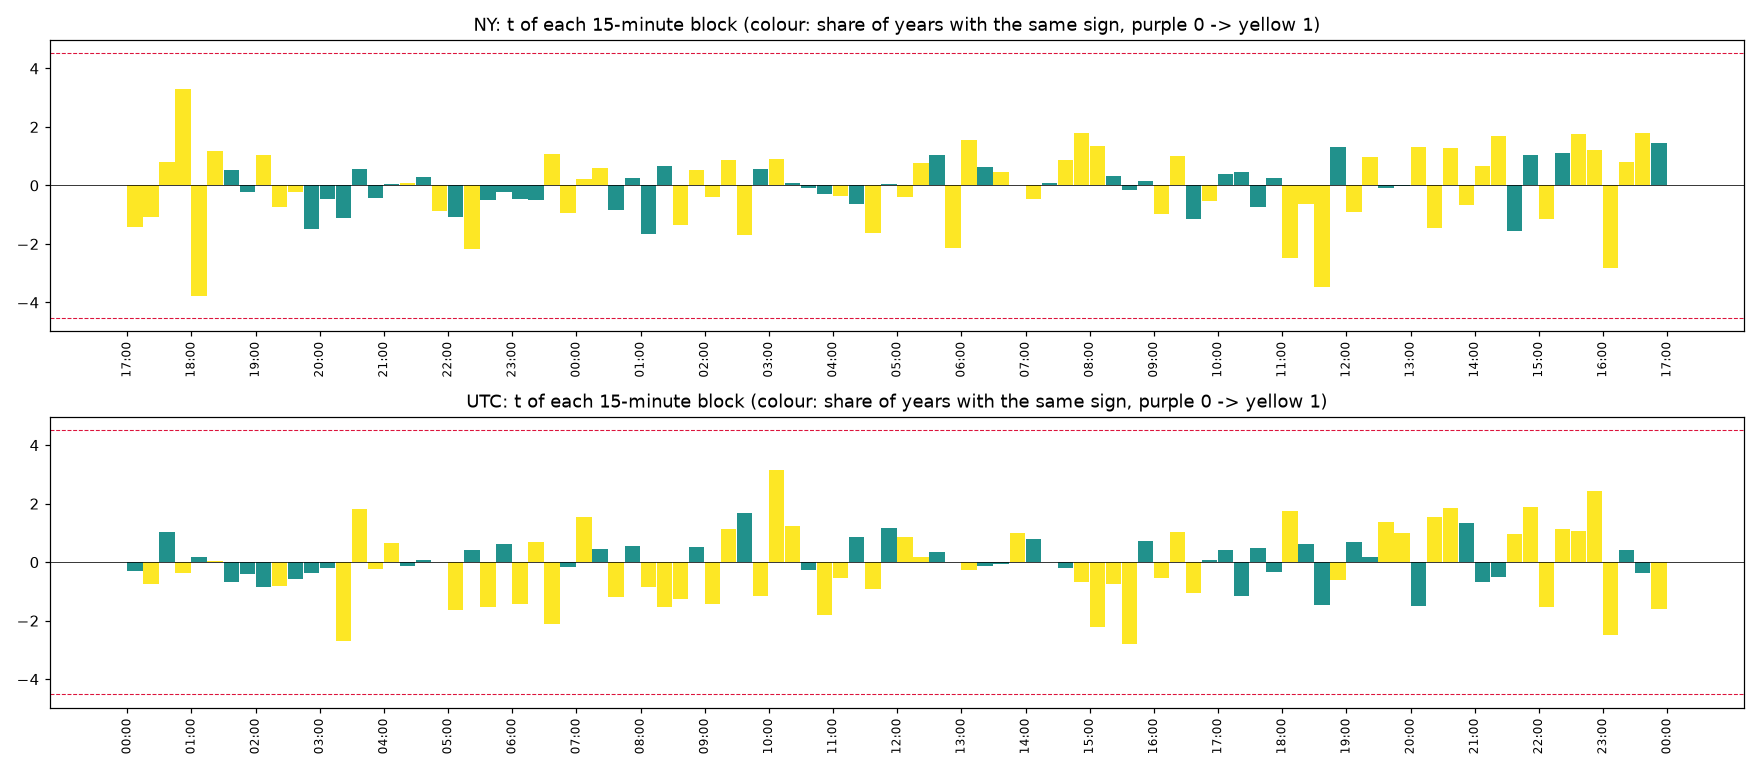

Source data for this figure (header and first rows):
clock, , start, time, mean_bps, t, share_up, years_same_sign, n_years
NY, 0, 0, NY 17:00, -0.01169, -1.424, 0.1367, 2, 2
NY, 1, 15, NY 17:15, -0.003275, -1.076, 0.002278, 2, 2
NY, 2, 30, NY 17:30, 0.0005947, 0.8175, 0.009112, 2, 2
NY, 3, 45, NY 17:45, 0.2253, 3.285, 0.1686, 2, 2
NY, 4, 60, NY 18:00, -0.2995, -3.783, 0.3007, 2, 2
NY, 5, 75, NY 18:15, 0.0357, 1.176, 0.1936, 2, 2
NY, 6, 90, NY 18:30, 0.003278, 0.5172, 0.1549, 1, 2
NY, 7, 105, NY 18:45, -0.001528, -0.2126, 0.09567, 1, 2
NY, 8, 120, NY 19:00, 0.006251, 1.032, 0.1435, 2, 2
NY, 9, 135, NY 19:15, -0.00625, -0.732, 0.1298, 2, 2
NY, 10, 150, NY 19:30, -0.001489, -0.2212, 0.1185, 2, 2
NY, 11, 165, NY 19:45, -0.02246, -1.487, 0.1321, 1, 2
NY, 12, 180, NY 20:00, -0.003589, -0.4661, 0.1549, 1, 2
NY, 13, 195, NY 20:15, -0.009184, -1.107, 0.1526, 1, 2
NY, 14, 210, NY 20:30, 0.003639, 0.5699, 0.1298, 1, 2
NY, 15, 225, NY 20:45, -0.002619, -0.4464, 0.1481, 1, 2
NY, 16, 240, NY 21:00, 0.0002959, 0.04893, 0.139, 1, 2
NY, 17, 255, NY 21:15, 0.0006124, 0.09749, 0.139, 2, 2
NY, 18, 270, NY 21:30, 0.001822, 0.2911, 0.1367, 1, 2
NY, 19, 285, NY 21:45, -0.005674, -0.8749, 0.1298, 2, 2
NY, 20, 300, NY 22:00, -0.0077, -1.071, 0.1185, 1, 2
NY, 21, 315, NY 22:15, -0.01255, -2.16, 0.09795, 2, 2
NY, 22, 330, NY 22:30, -0.002396, -0.5005, 0.1002, 1, 2
NY, 23, 345, NY 22:45, -0.001201, -0.2274, 0.1071, 1, 2
NY, 24, 360, NY 23:00, -0.002672, -0.4735, 0.1116, 1, 2
NY, 25, 375, NY 23:15, -0.00238, -0.5004, 0.08656, 1, 2
NY, 26, 390, NY 23:30, 0.005374, 1.082, 0.1185, 2, 2
NY, 27, 405, NY 23:45, -0.004804, -0.9286, 0.08656, 2, 2
NY, 28, 420, NY 00:00, 0.001523, 0.2295, 0.07745, 2, 2
NY, 29, 435, NY 00:15, 0.002971, 0.6119, 0.09339, 2, 2
NY, 30, 450, NY 00:30, -0.003587, -0.8509, 0.07973, 1, 2
NY, 31, 465, NY 00:45, 0.001186, 0.2658, 0.1025, 1, 2
NY, 32, 480, NY 01:00, -0.009482, -1.65, 0.08656, 1, 2
NY, 33, 495, NY 01:15, 0.006282, 0.656, 0.1025, 1, 2
NY, 34, 510, NY 01:30, -0.008057, -1.359, 0.1002, 2, 2
NY, 35, 525, NY 01:45, 0.00391, 0.5245, 0.1367, 2, 2
NY, 36, 540, NY 02:00, -0.002406, -0.4086, 0.1572, 2, 2
NY, 37, 555, NY 02:15, 0.007464, 0.8824, 0.1663, 2, 2
NY, 38, 570, NY 02:30, -0.01578, -1.687, 0.1412, 2, 2
NY, 39, 585, NY 02:45, 0.004412, 0.5675, 0.164, 1, 2
NY, 40, 600, NY 03:00, 0.006843, 0.8939, 0.1891, 2, 2
NY, 41, 615, NY 03:15, 0.0008207, 0.09699, 0.1731, 1, 2
NY, 42, 630, NY 03:30, -0.0006012, -0.07207, 0.1754, 1, 2
NY, 43, 645, NY 03:45, -0.002407, -0.3034, 0.1549, 1, 2
NY, 44, 660, NY 04:00, -0.003258, -0.3665, 0.1595, 2, 2
NY, 45, 675, NY 04:15, -0.004523, -0.6256, 0.1435, 1, 2
NY, 46, 690, NY 04:30, -0.01313, -1.631, 0.1412, 2, 2
NY, 47, 705, NY 04:45, 0.000359, 0.05972, 0.1344, 1, 2
NY, 48, 720, NY 05:00, -0.00299, -0.3938, 0.164, 2, 2
NY, 49, 735, NY 05:15, 0.005394, 0.7747, 0.1276, 2, 2
NY, 50, 750, NY 05:30, 0.00782, 1.038, 0.1298, 1, 2
NY, 51, 765, NY 05:45, -0.01459, -2.129, 0.123, 2, 2
NY, 52, 780, NY 06:00, 0.01552, 1.546, 0.1458, 2, 2
NY, 53, 795, NY 06:15, 0.005303, 0.6143, 0.1435, 1, 2
NY, 54, 810, NY 06:30, 0.003875, 0.4724, 0.1868, 2, 2
NY, 55, 825, NY 06:45, -2.142818425862481e-05, -0.002274, 0.1617, 1, 2
NY, 56, 840, NY 07:00, -0.005015, -0.4486, 0.18, 2, 2
NY, 57, 855, NY 07:15, 0.000604, 0.0726, 0.1845, 1, 2
NY, 58, 870, NY 07:30, 0.01419, 0.8821, 0.221, 2, 2
NY, 59, 885, NY 07:45, 0.01877, 1.803, 0.2506, 2, 2
... 132 more rows
